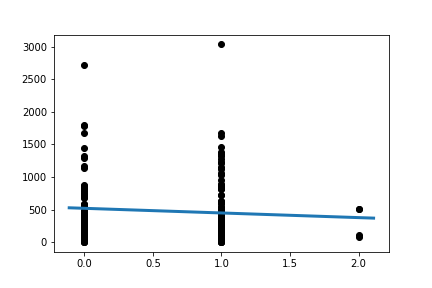

The file beside this chart, header and first rows:
Slope:	-71.43298555377216
Intercept:	519.2
R_value:	-0.07977
P_value:	0.2714
